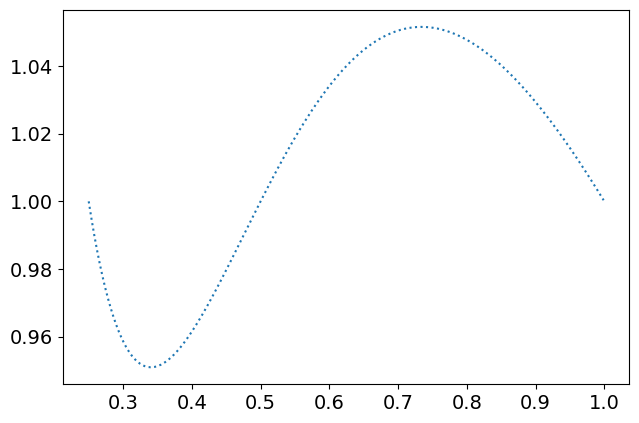

This chart was generated by the following Python code: (Note: this script raises an exception after producing the figure.)
import os
import numpy as np
import matplotlib.pyplot as plt
import json

plt.rcParams["font.family"] = "Times New Roman"
plt.rcParams.update({'font.size': 14})
# plt.subplots_adjust(left=0.1, right=0.985, top=0.98, bottom=0.12)
plt.subplots_adjust(left=0.1, right=0.985, top=0.9, bottom=0.12)

# The number with which the fidelity is increased in network.yaml
delta_gate_fidelity = 0.002
delta_fidelity = 0.02

# Create data for analytical solution
x = np.arange(0.25, 1, 0.001)
analytical_fraction = lambda x: (x ** 2 + 1 / 9 * (1 - x) ** 2) / (
        x ** 2 + 2 / 3 * x * (1 - x) + 5 / 9 * (1 - x) ** 2) / x
# Plot the analytical solution
plt.plot(x, analytical_fraction(x), ":", label="Analytical solution for perfect gates")

# The starting gate-fidelity for the network.yaml file
gate_fidelity = 0.95
# Loop over the fidelity
while gate_fidelity <=1:
    # An empty array to store the output values in
    measurements = []
    # The starting fidelity for the network.yaml file
    fidelity = 0.34

    while fidelity <=1:
        # Load the networl.yaml and the template file
        fin = open("network_template.yaml", "rt")
        fout = open("network.yaml", "wt")

        # Update the fidelity in network.yaml
        for line in fin:
            # read replace the string and write to output file
            fout.write(line.replace('    fidelity: 1.0', '    fidelity: '+str(fidelity)).replace('    gate_fidelity: 1', '    gate_fidelity: '+str(gate_fidelity)))
        fin.close()
        fout.close()

        # Run netqasm simulation and store the result as an array
        d = os.popen('netqasm simulate --formalism dm --log-to-files FALSE').read().split("\n")

        # Upon success, store the measurement and increase the fidelity parameter
        if d[0]=="True":
            measurements.append([float(d[1]),float(d[2])])
            fidelity += delta_fidelity

        print(gate_fidelity, d)

    file = open(f"data/data_min_fidelity_at_gate_fidelity_{gate_fidelity}.json")
    file.write(json.dumps(measurements))
    file.close()

    # Convert the measurements to an np array
    measurements = np.array(measurements)

    # Plot the results
    plt.plot(measurements[:, 0], measurements[:, 1] / measurements[:, 0], label=f"Gate fidelity: {gate_fidelity}")

    plt.title("The fraction $F_{out}/F_{in}$ upon success as function of $F_{in}$")
    plt.xlabel("$F_{in}$")
    plt.ylabel("$F_{out}/F_{in}$")


    gate_fidelity += delta_gate_fidelity

plt.axhline(1, linestyle='-', color='k')  # horizontal line at 1
plt.grid()
plt.legend()
plt.show()
